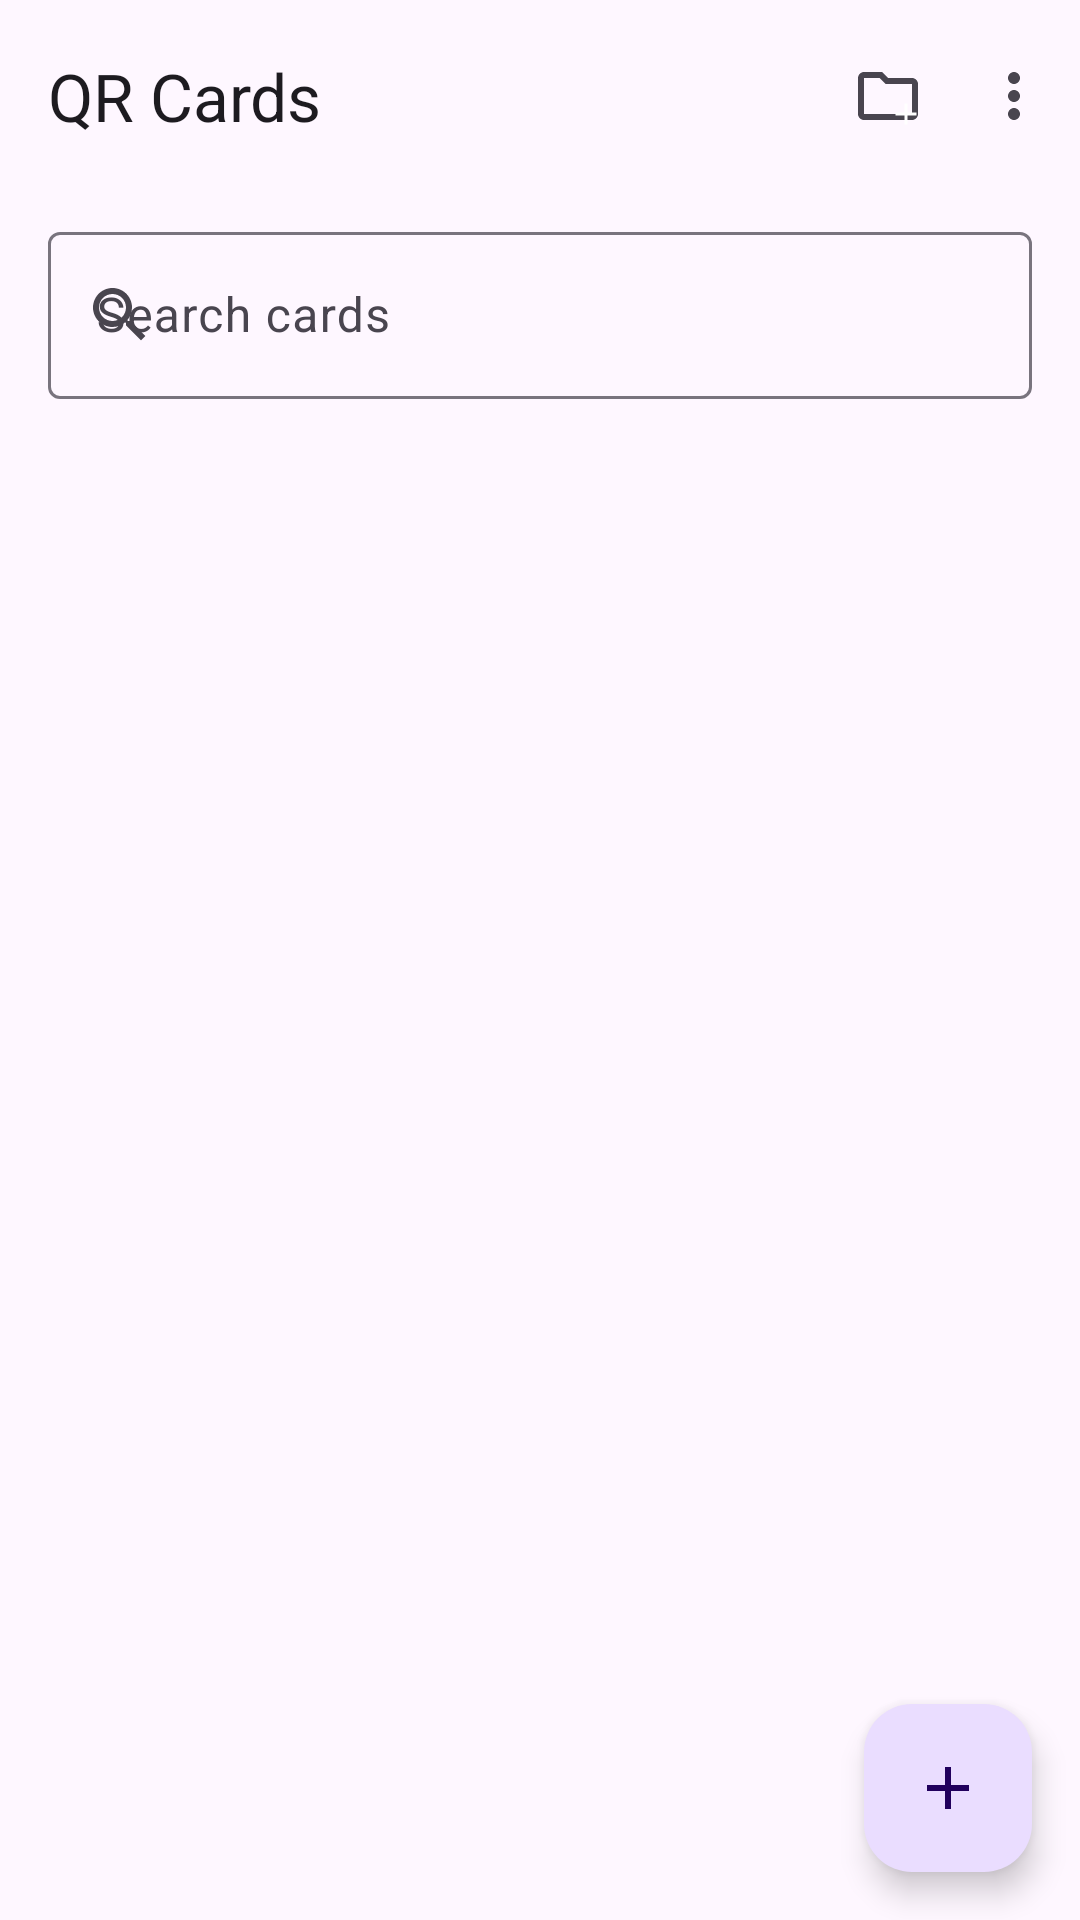

Android layout source for this screen:
<!-- AndroidManifest.xml: application theme Theme.QRCards -->
<!-- res/layout/activity_main.xml -->
<?xml version="1.0" encoding="utf-8"?>
<LinearLayout xmlns:android="http://schemas.android.com/apk/res/android"
    xmlns:app="http://schemas.android.com/apk/res-auto"
    android:layout_width="match_parent"
    android:layout_height="match_parent"
    android:orientation="vertical">

    <com.google.android.material.appbar.MaterialToolbar
        android:id="@+id/toolbar"
        android:layout_width="match_parent"
        android:layout_height="?attr/actionBarSize"
        app:title="@string/app_name"
        app:menu="@menu/main_menu" />

    <com.google.android.material.textfield.TextInputLayout
        android:layout_width="match_parent"
        android:layout_height="wrap_content"
        android:layout_marginHorizontal="16dp"
        android:layout_marginTop="8dp"
        app:startIconDrawable="@drawable/ic_search">

        <com.google.android.material.textfield.TextInputEditText
            android:id="@+id/searchInput"
            android:layout_width="match_parent"
            android:layout_height="wrap_content"
            android:hint="@string/search_cards"
            android:inputType="text"
            android:imeOptions="actionSearch" />
    </com.google.android.material.textfield.TextInputLayout>

    <FrameLayout
        android:layout_width="match_parent"
        android:layout_height="0dp"
        android:layout_weight="1">

        <androidx.recyclerview.widget.RecyclerView
            android:id="@+id/cardList"
            android:layout_width="match_parent"
            android:layout_height="match_parent"
            android:clipToPadding="false"
            android:paddingBottom="96dp" />

        <LinearLayout
            android:id="@+id/emptyView"
            android:layout_width="wrap_content"
            android:layout_height="wrap_content"
            android:layout_gravity="center"
            android:gravity="center"
            android:orientation="vertical"
            android:visibility="gone">

            <TextView
                android:id="@+id/emptyTitle"
                android:layout_width="wrap_content"
                android:layout_height="wrap_content"
                android:text="@string/no_cards"
                android:textAppearance="?attr/textAppearanceTitleMedium" />

            <TextView
                android:id="@+id/emptyHint"
                android:layout_width="wrap_content"
                android:layout_height="wrap_content"
                android:layout_marginTop="8dp"
                android:text="@string/no_cards_hint"
                android:textAppearance="?attr/textAppearanceBodyMedium" />
        </LinearLayout>

        <com.google.android.material.floatingactionbutton.FloatingActionButton
            android:id="@+id/fab"
            android:layout_width="wrap_content"
            android:layout_height="wrap_content"
            android:layout_gravity="bottom|end"
            android:layout_margin="16dp"
            android:contentDescription="@string/new_card"
            app:srcCompat="@drawable/ic_add" />
    </FrameLayout>
</LinearLayout>
<!-- resources referenced by this layout -->
<resources>
  <!-- drawable ic_add (drawable) -->
  <vector xmlns:android="http://schemas.android.com/apk/res/android"
      android:width="24dp" android:height="24dp"
      android:viewportWidth="24" android:viewportHeight="24">
      <path
          android:fillColor="@android:color/white"
          android:pathData="M19,13h-6v6h-2v-6H5v-2h6V5h2v6h6v2z" />
  </vector>
  <!-- drawable ic_search (drawable) -->
  <vector xmlns:android="http://schemas.android.com/apk/res/android"
      android:width="24dp" android:height="24dp"
      android:viewportWidth="24" android:viewportHeight="24">
      <path
          android:fillColor="@android:color/white"
          android:pathData="M15.5,14h-0.79l-0.28,-0.27C15.41,12.59 16,11.11 16,9.5 16,5.91 13.09,3 9.5,3S3,5.91 3,9.5 5.91,16 9.5,16c1.61,0 3.09,-0.59 4.23,-1.57l0.27,0.28v0.79l5,5 1.49,-1.49 -5,-5zM9.5,14C7.01,14 5,11.99 5,9.5S7.01,5 9.5,5 14,7.01 14,9.5 11.99,14 9.5,14z" />
  </vector>
  <string name="app_name">QR Cards</string>
  <string name="new_card">New card</string>
  <string name="no_cards">No cards yet</string>
  <string name="no_cards_hint">Tap + to create your first QR card.</string>
  <string name="search_cards">Search cards</string>
  <style name="Theme.QRCards" parent="Theme.Material3.DayNight.NoActionBar" />
</resources>
